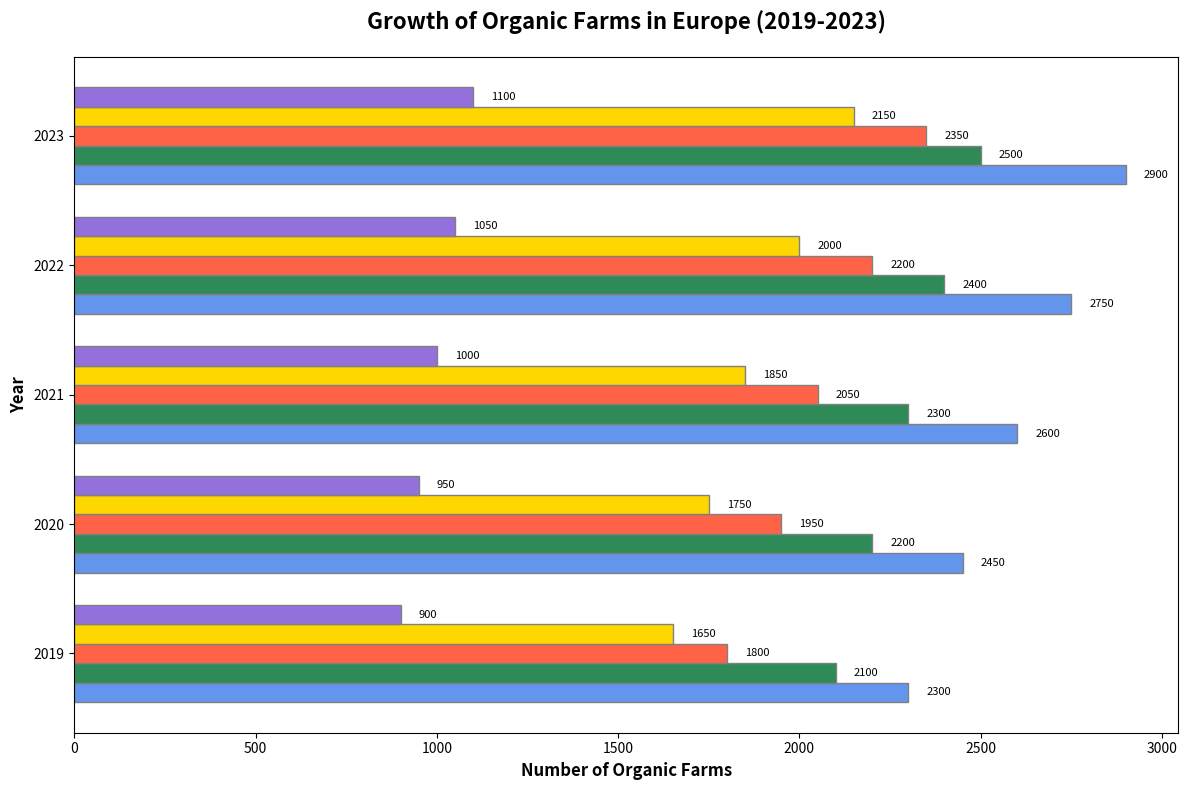

This figure's Python source:
import matplotlib.pyplot as plt
import numpy as np

countries = ['Germany', 'France', 'Italy', 'Spain', 'Sweden']
years = np.array([2019, 2020, 2021, 2022, 2023])
germany_farms = np.array([2300, 2450, 2600, 2750, 2900])
france_farms = np.array([2100, 2200, 2300, 2400, 2500])
italy_farms = np.array([1800, 1950, 2050, 2200, 2350])
spain_farms = np.array([1650, 1750, 1850, 2000, 2150])
sweden_farms = np.array([900, 950, 1000, 1050, 1100])

bar_height = 0.15
positions = np.arange(len(years))

fig, ax = plt.subplots(figsize=(12, 8))

ax.barh(positions, germany_farms, height=bar_height, color='cornflowerblue', edgecolor='grey')
ax.barh(positions + bar_height, france_farms, height=bar_height, color='seagreen', edgecolor='grey')
ax.barh(positions + 2 * bar_height, italy_farms, height=bar_height, color='tomato', edgecolor='grey')
ax.barh(positions + 3 * bar_height, spain_farms, height=bar_height, color='gold', edgecolor='grey')
ax.barh(positions + 4 * bar_height, sweden_farms, height=bar_height, color='mediumpurple', edgecolor='grey')

for i in range(len(years)):
    ax.text(germany_farms[i] + 50, i, f'{germany_farms[i]}', va='center', ha='left', color='black', fontsize=8)
    ax.text(france_farms[i] + 50, i + bar_height, f'{france_farms[i]}', va='center', ha='left', color='black', fontsize=8)
    ax.text(italy_farms[i] + 50, i + 2 * bar_height, f'{italy_farms[i]}', va='center', ha='left', color='black', fontsize=8)
    ax.text(spain_farms[i] + 50, i + 3 * bar_height, f'{spain_farms[i]}', va='center', ha='left', color='black', fontsize=8)
    ax.text(sweden_farms[i] + 50, i + 4 * bar_height, f'{sweden_farms[i]}', va='center', ha='left', color='black', fontsize=8)

ax.set_ylabel('Year', fontsize=12, fontweight='bold')
ax.set_xlabel('Number of Organic Farms', fontsize=12, fontweight='bold')
ax.set_title('Growth of Organic Farms in Europe (2019-2023)', fontsize=16, fontweight='bold', pad=20)

ax.set_yticks(positions + 2 * bar_height)
ax.set_yticklabels(years)

plt.tight_layout()
plt.show()
